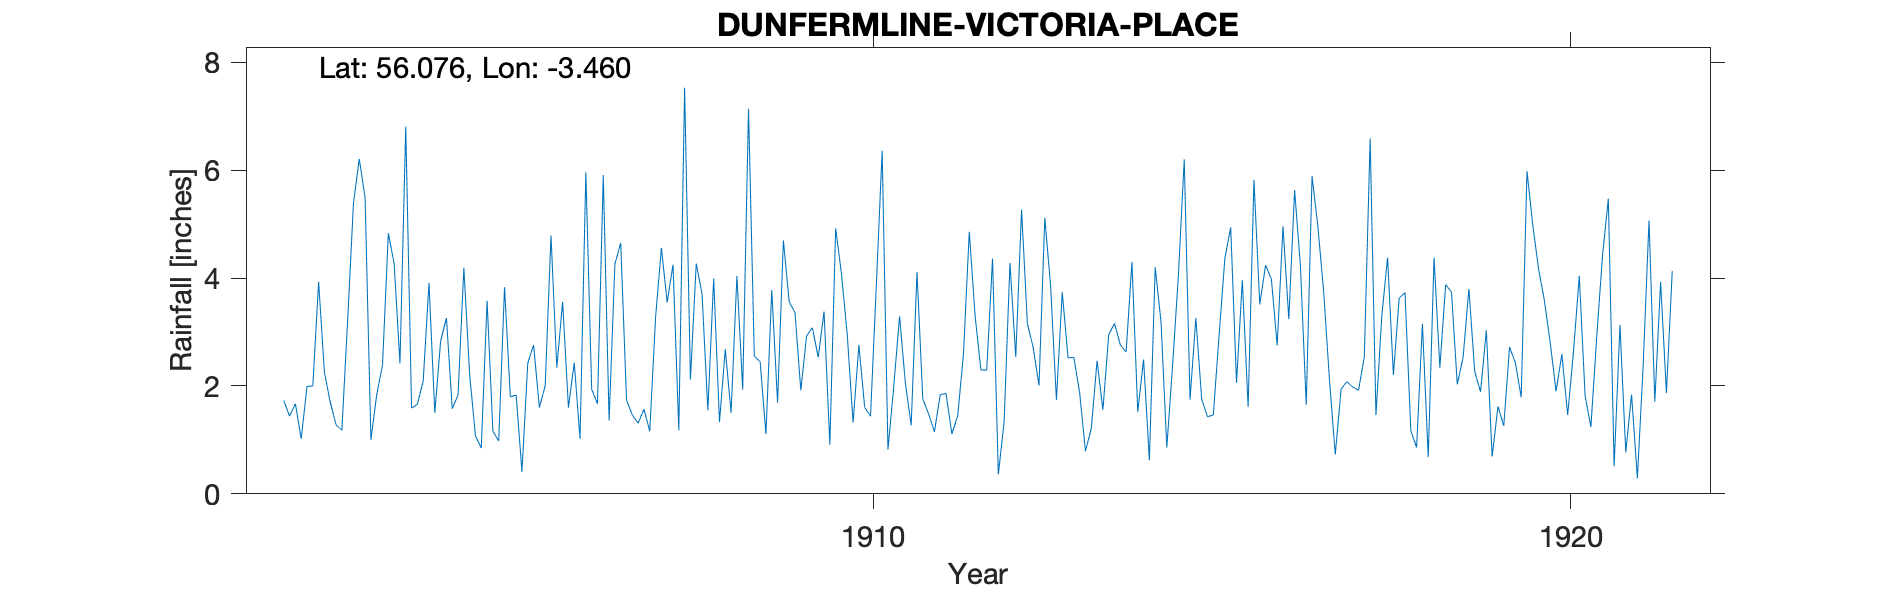

Values plotted in this chart, from the file beside it:
DUNFERMLINE, VICTORIA PLACE, , , , , , , , , , , , , , , , , , , , , , , 
Grid ref, NT 09225 88025, Long, -3.46, Lat, 56.08, Elevation, 365, ft, , , , , , , , , , , , , , , 
Station no, RR4207, , , , , , , , , , , , , , , , , , , , , , 
, 1900, 1901, 1902, 1903, 1904, 1905, 1906, 1907, 1908, 1909, 1910, 1911, 1912, 1913, 1914, 1915, 1916, 1917, 1918, 1919, 1920, 1921, 1922
January, , , 1.73, 5.39, 2.09, 1.16, 3.56, 1.46, 3.71, 3.78, 4.08, 1.27, 2.3, 3.85, 2.76, 1.75, 3.51, 2.11, 3.63, 3.8, 4.16, 5.47, 
February, , , 1.44, 6.21, 3.91, 0.98, 1.6, 1.31, 1.55, 1.69, 2.94, 4.11, 2.29, 1.74, 2.63, 3.26, 4.24, 0.73, 3.73, 2.27, 3.58, 0.51, 
March, , , 1.67, 5.49, 1.5, 3.83, 2.43, 1.57, 3.99, 4.7, 1.32, 1.76, 4.36, 3.74, 4.3, 1.76, 3.98, 1.94, 1.17, 1.89, 2.8, 3.13, 
April, , , 1.02, 1, 2.83, 1.8, 1.02, 1.16, 1.33, 3.56, 2.76, 1.48, 0.36, 2.52, 1.52, 1.43, 2.75, 2.08, 0.86, 3.03, 1.9, 0.77, 
May, , , 1.99, 1.84, 3.26, 1.83, 5.96, 3.27, 2.68, 3.36, 1.6, 1.15, 1.34, 2.53, 2.49, 1.46, 4.96, 1.98, 3.15, 0.69, 2.59, 1.84, 
June, , , 2, 2.39, 1.58, 0.41, 1.94, 4.56, 1.5, 1.92, 1.44, 1.84, 4.28, 1.87, 0.62, 2.94, 3.24, 1.92, 0.68, 1.62, 1.46, 0.29, 
July, , , 3.93, 4.83, 1.83, 2.42, 1.67, 3.55, 4.04, 2.93, 3.87, 1.86, 2.54, 0.79, 4.2, 4.37, 5.63, 2.54, 4.38, 1.26, 2.63, 2.39, 
August, , , 2.25, 4.27, 4.19, 2.76, 5.91, 4.25, 1.93, 3.08, 6.36, 1.11, 5.27, 1.21, 3.19, 4.94, 4.23, 6.59, 2.34, 2.72, 4.04, 5.07, 
September, , , 1.7, 2.42, 2.21, 1.6, 1.36, 1.18, 7.14, 2.53, 0.82, 1.44, 3.16, 2.47, 0.86, 2.06, 1.65, 1.46, 3.88, 2.43, 1.82, 1.71, 
October, , , 1.28, 6.81, 1.07, 2, 4.26, 7.53, 2.55, 3.38, 1.99, 2.59, 2.71, 1.56, 2.39, 3.96, 5.89, 3.29, 3.74, 1.79, 1.24, 3.93, 
November, , , 1.18, 1.59, 0.85, 4.79, 4.65, 2.12, 2.45, 0.91, 3.29, 4.86, 2.01, 2.95, 4.06, 1.61, 4.96, 4.38, 2.03, 5.98, 2.91, 1.87, 
December, , , 3.22, 1.66, 3.58, 2.34, 1.74, 4.27, 1.11, 4.92, 2.05, 3.3, 5.12, 3.16, 6.2, 5.82, 3.75, 2.2, 2.53, 4.98, 4.42, 4.13, 
Total, , , 23.41, 43.9, 28.9, 25.92, 36.1, 36.23, 33.98, 36.76, 32.52, 26.77, 35.74, 28.39, 35.22, 35.36, 48.79, 31.22, 32.12, 32.46, 33.55, 31.11, 
Station no, RR4207, , , , , , , , , , , , , , , , , , , , , , 
Midas, , , , , , , , , , , , , , , , , , , , , , , 
Hyd Stn, , , , , , , , , , , , , , , , , , , , , , , 
